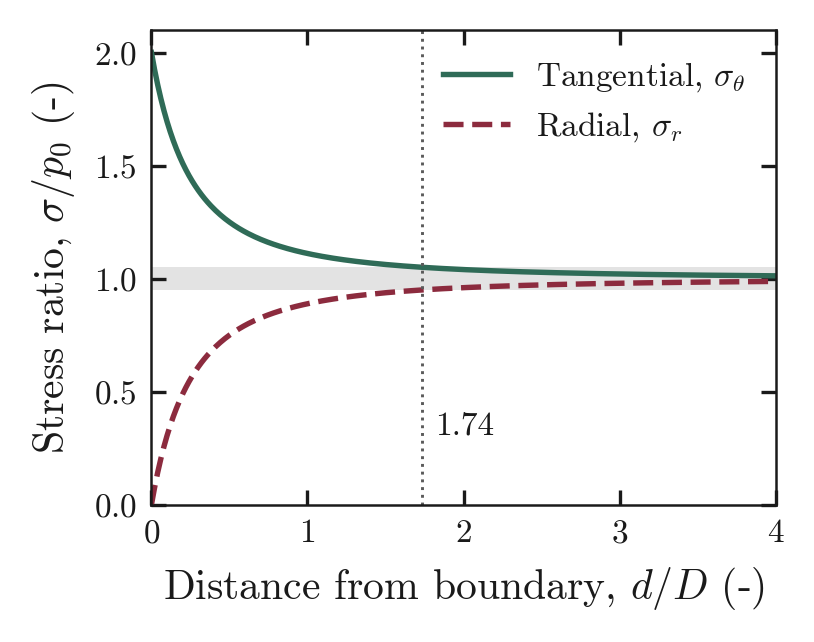

The data file committed next to this chart (first rows):
d_over_D, sigma_theta_over_p0, sigma_r_over_p0
0, 2, 0
0.01003, 1.961, 0.03893
0.02005, 1.924, 0.07562
0.03008, 1.89, 0.1103
0.0401, 1.857, 0.143
0.05013, 1.826, 0.1739
0.06015, 1.797, 0.2032
0.07018, 1.769, 0.231
0.0802, 1.743, 0.2574
0.09023, 1.718, 0.2824
0.1003, 1.694, 0.3061
0.1103, 1.671, 0.3287
0.1203, 1.65, 0.3503
0.1303, 1.629, 0.3708
0.1404, 1.61, 0.3903
0.1504, 1.591, 0.409
0.1604, 1.573, 0.4268
0.1704, 1.556, 0.4438
0.1805, 1.54, 0.4601
0.1905, 1.524, 0.4756
0.2005, 1.509, 0.4905
0.2105, 1.495, 0.5048
0.2206, 1.482, 0.5185
0.2306, 1.468, 0.5316
0.2406, 1.456, 0.5442
0.2506, 1.444, 0.5563
0.2607, 1.432, 0.5679
0.2707, 1.421, 0.5791
0.2807, 1.41, 0.5898
0.2907, 1.4, 0.6002
0.3008, 1.39, 0.6101
0.3108, 1.38, 0.6197
0.3208, 1.371, 0.6289
0.3308, 1.362, 0.6378
0.3409, 1.354, 0.6464
0.3509, 1.345, 0.6547
0.3609, 1.337, 0.6627
0.3709, 1.33, 0.6704
0.381, 1.322, 0.6779
0.391, 1.315, 0.6851
0.401, 1.308, 0.692
0.411, 1.301, 0.6988
0.4211, 1.295, 0.7053
0.4311, 1.288, 0.7116
0.4411, 1.282, 0.7177
0.4511, 1.276, 0.7236
0.4612, 1.271, 0.7294
0.4712, 1.265, 0.7349
0.4812, 1.26, 0.7403
0.4912, 1.254, 0.7456
0.5013, 1.249, 0.7506
0.5113, 1.244, 0.7555
0.5213, 1.24, 0.7603
0.5313, 1.235, 0.765
0.5414, 1.231, 0.7695
0.5514, 1.226, 0.7738
0.5614, 1.222, 0.7781
0.5714, 1.218, 0.7822
0.5815, 1.214, 0.7862
0.5915, 1.21, 0.7902
... 340 more rows
